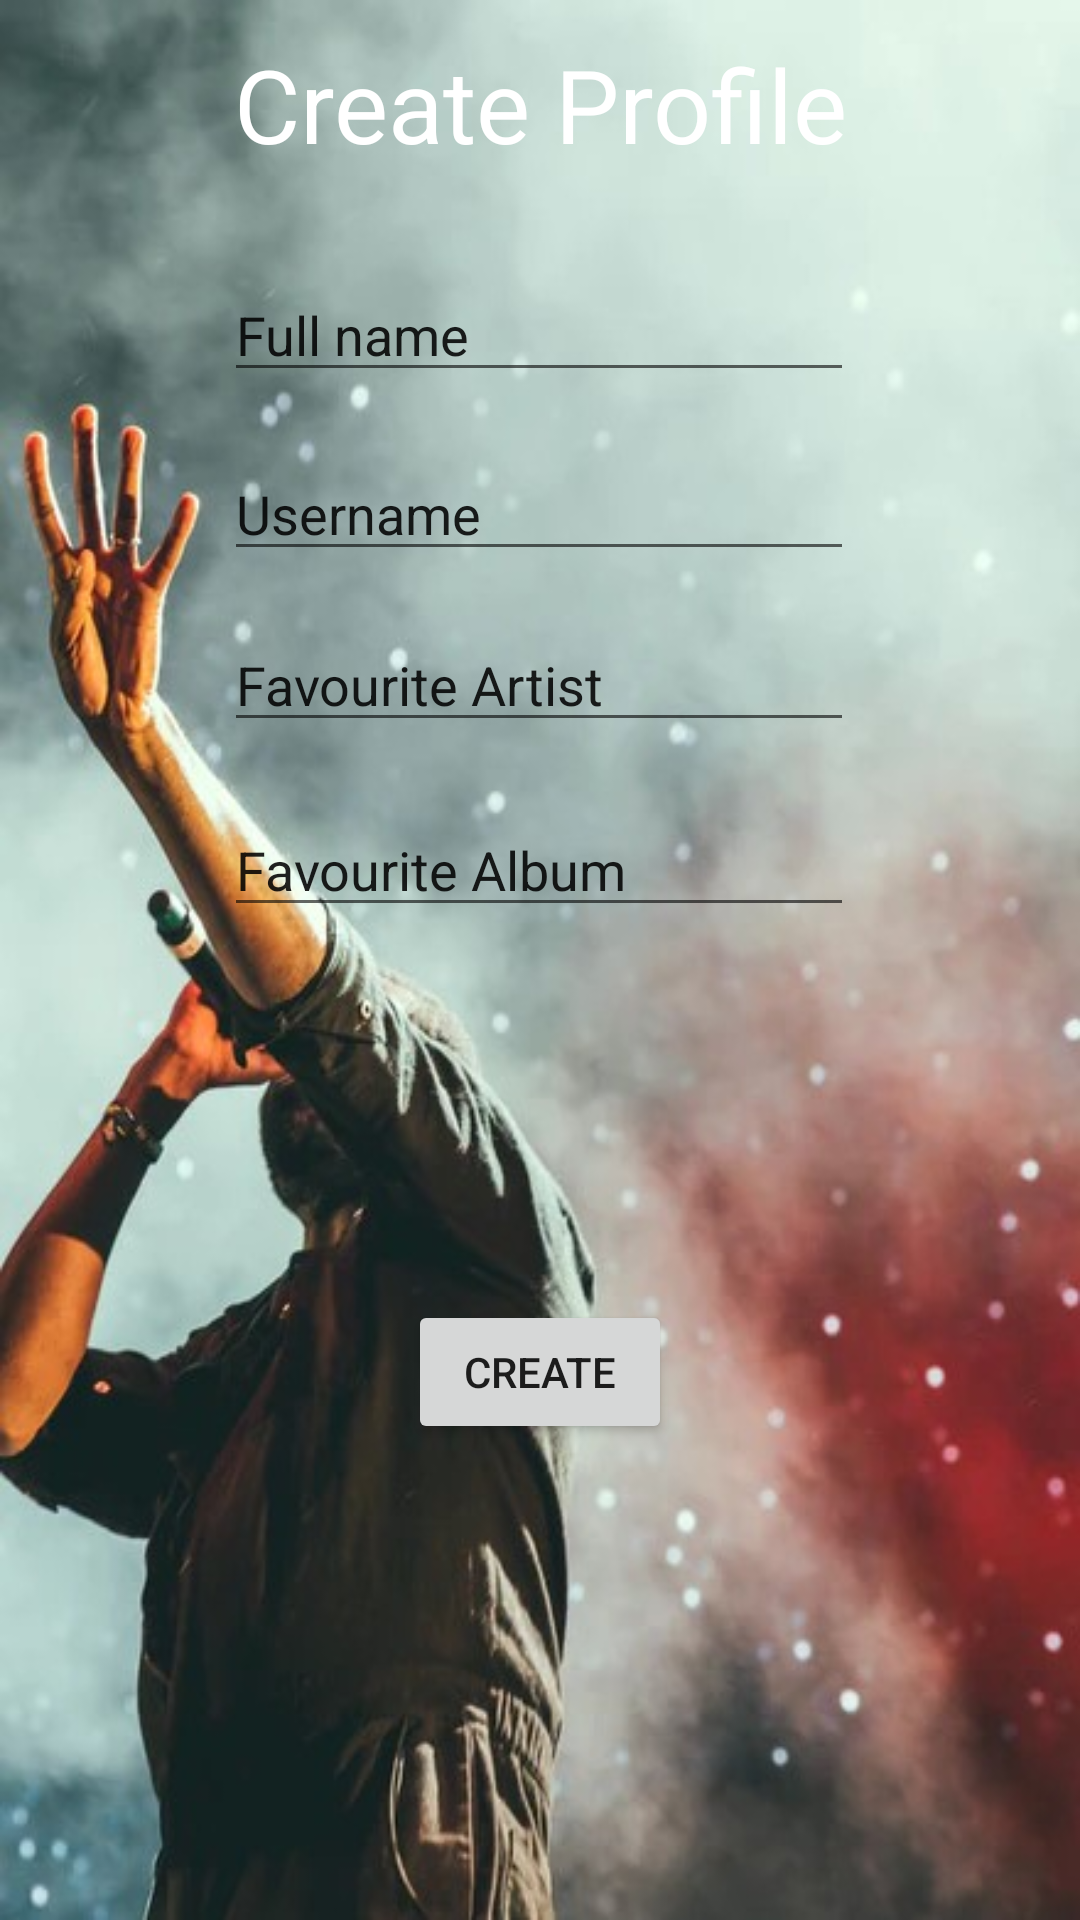

This screen was rendered from an Android layout file. Write that file and the resources it references.
<!-- AndroidManifest.xml: application theme Theme.MusicChartsApp -->
<!-- res/layout/activity_create.xml -->
<?xml version="1.0" encoding="utf-8"?>
<androidx.constraintlayout.widget.ConstraintLayout xmlns:android="http://schemas.android.com/apk/res/android"
    xmlns:app="http://schemas.android.com/apk/res-auto"
    xmlns:tools="http://schemas.android.com/tools"
    android:layout_width="match_parent"
    android:layout_height="match_parent"
    tools:context=".CreateActivity"
    android:background="@drawable/bg_profile_2">

    <EditText
        android:id="@+id/etFavAlbum"
        android:layout_width="wrap_content"
        android:layout_height="wrap_content"
        android:ems="10"
        android:inputType="textPersonName"
        android:text="Favourite Album"
        app:layout_constraintBottom_toBottomOf="parent"
        app:layout_constraintEnd_toEndOf="parent"
        app:layout_constraintHorizontal_bias="0.497"
        app:layout_constraintStart_toStartOf="parent"
        app:layout_constraintTop_toTopOf="@+id/CreatetextView"
        app:layout_constraintVertical_bias="0.436" />

    <TextView
        android:id="@+id/CreatetextView"
        android:layout_width="match_parent"
        android:layout_height="wrap_content"
        android:gravity="center"
        android:text="Create Profile"
        android:textAppearance="@style/TextAppearance.AppCompat.Display1"
        android:textColor="@color/white"
        app:layout_constraintBottom_toBottomOf="parent"
        app:layout_constraintTop_toTopOf="parent"
        app:layout_constraintVertical_bias="0.02"
        tools:layout_editor_absoluteX="0dp" />

    <EditText
        android:id="@+id/etFullName"
        android:layout_width="wrap_content"
        android:layout_height="wrap_content"
        android:ems="10"
        android:inputType="textPersonName"
        android:text="Full name"
        app:layout_constraintBottom_toBottomOf="parent"
        app:layout_constraintEnd_toEndOf="parent"
        app:layout_constraintHorizontal_bias="0.497"
        app:layout_constraintStart_toStartOf="parent"
        app:layout_constraintTop_toTopOf="@+id/CreatetextView"
        app:layout_constraintVertical_bias="0.132" />

    <EditText
        android:id="@+id/etUsername"
        android:layout_width="wrap_content"
        android:layout_height="wrap_content"
        android:ems="10"
        android:inputType="textPersonName"
        android:text="Username"
        app:layout_constraintBottom_toBottomOf="parent"
        app:layout_constraintEnd_toEndOf="parent"
        app:layout_constraintHorizontal_bias="0.497"
        app:layout_constraintStart_toStartOf="parent"
        app:layout_constraintTop_toTopOf="parent"
        app:layout_constraintVertical_bias="0.249" />

    <EditText
        android:id="@+id/etFavArtist"
        android:layout_width="wrap_content"
        android:layout_height="wrap_content"
        android:ems="10"
        android:inputType="textPersonName"
        android:text="Favourite Artist"
        app:layout_constraintBottom_toBottomOf="parent"
        app:layout_constraintEnd_toEndOf="parent"
        app:layout_constraintHorizontal_bias="0.497"
        app:layout_constraintStart_toStartOf="parent"
        app:layout_constraintTop_toTopOf="parent"
        app:layout_constraintVertical_bias="0.344" />

    <Button
        android:id="@+id/createProfile"
        android:layout_width="wrap_content"
        android:layout_height="wrap_content"
        android:text="CREATE"
        app:layout_constraintBottom_toBottomOf="parent"
        app:layout_constraintEnd_toEndOf="parent"
        app:layout_constraintStart_toStartOf="parent"
        app:layout_constraintTop_toTopOf="parent"
        app:layout_constraintVertical_bias="0.732" />

</androidx.constraintlayout.widget.ConstraintLayout>
<!-- resources referenced by this layout -->
<resources>
  <!-- drawable bg_profile_2: jpg bitmap (drawable-v24, 73295 bytes) -->
  <style name="Theme.MusicChartsApp" parent="Theme.MaterialComponents.DayNight.DarkActionBar">
          
          <item name="colorPrimary">@color/purple_500</item>
          <item name="colorPrimaryVariant">@color/purple_700</item>
          <item name="colorOnPrimary">@color/white</item>
          
          <item name="colorSecondary">@color/teal_200</item>
          <item name="colorSecondaryVariant">@color/teal_700</item>
          <item name="colorOnSecondary">@color/black</item>
          
          <item name="android:statusBarColor" tools:targetApi="l">?attr/colorPrimaryVariant</item>
          
      </style>
  <!-- not gathered from this repository: default colours our renderer supplied (Android Studio template values) -->
  <color name="purple_500">#FF6200EE</color>
  <color name="purple_700">#FF3700B3</color>
  <color name="teal_200">#FF03DAC5</color>
  <color name="teal_700">#FF018786</color>
  <color name="black">#FF000000</color>
  <color name="white">#FFFFFFFF</color>
</resources>
